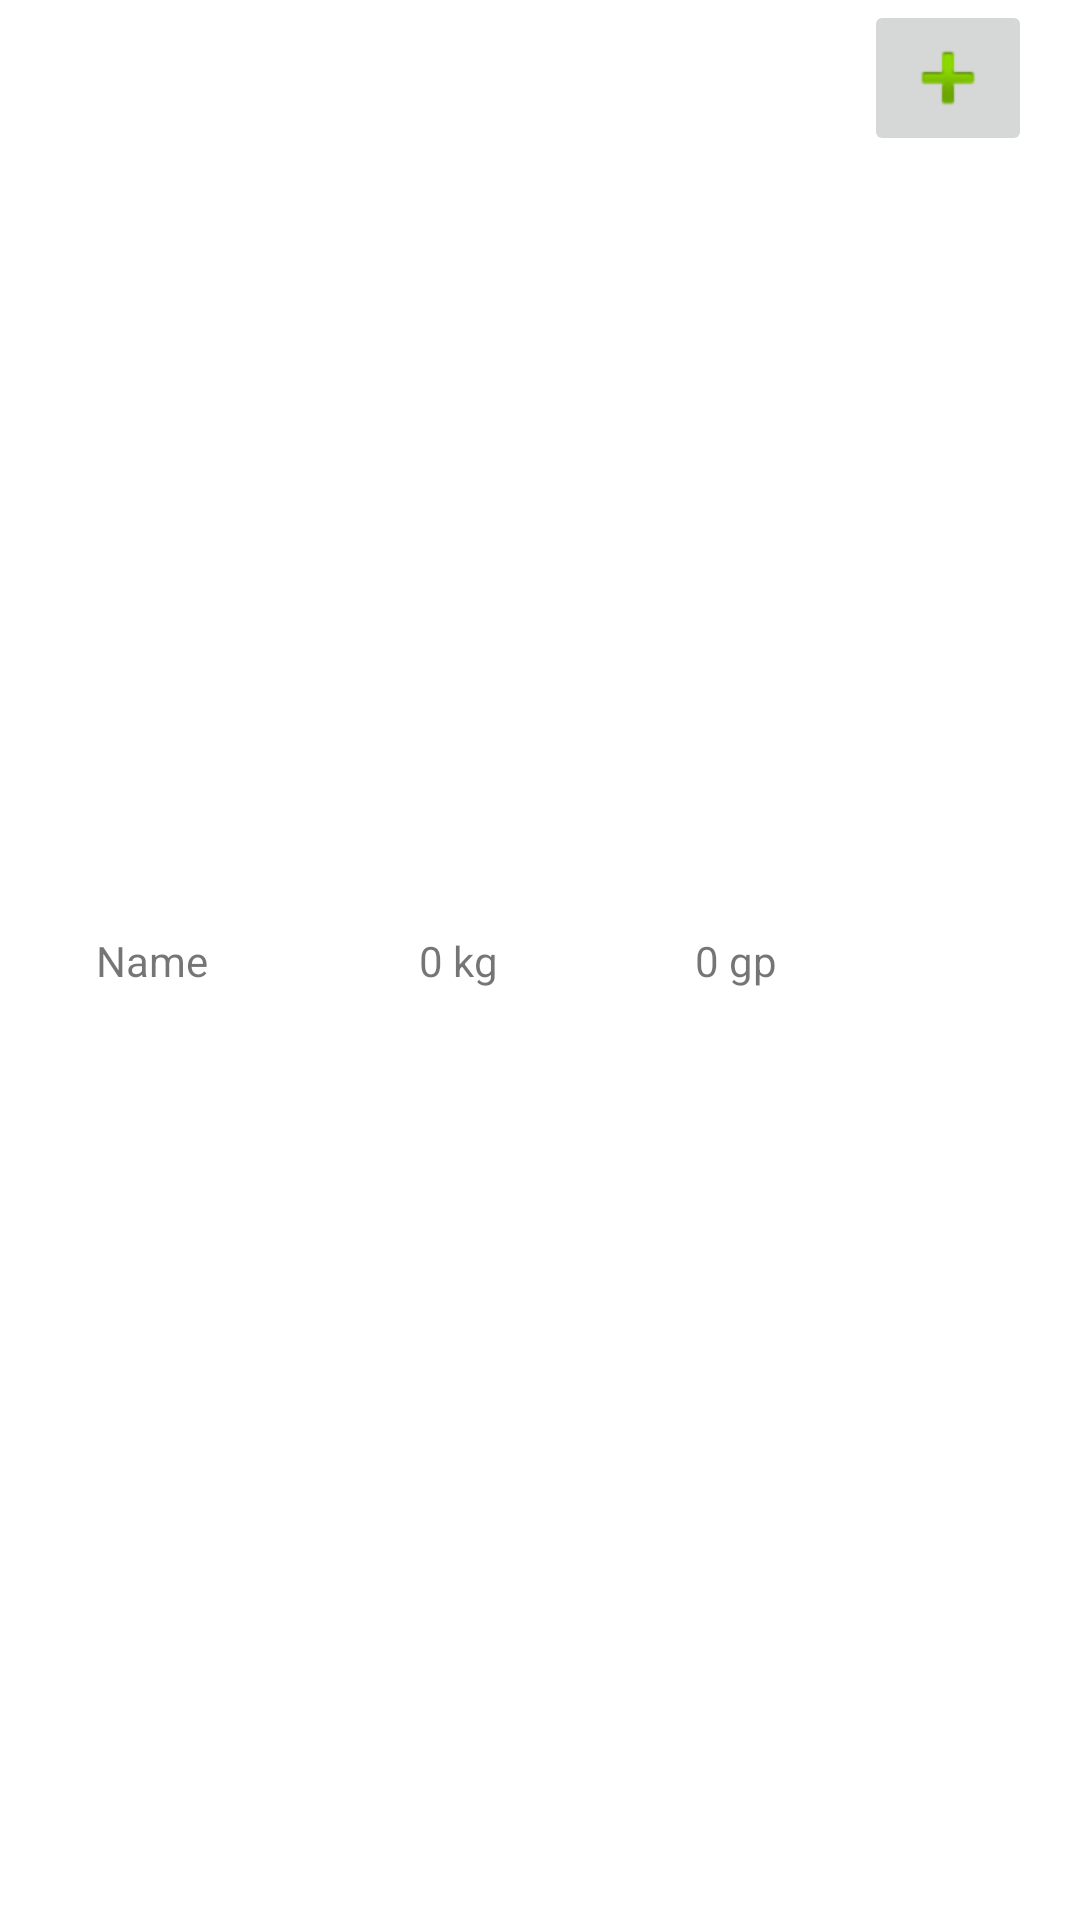

Android layout source for this screen:
<!-- AndroidManifest.xml: application theme Theme.5ENotes -->
<!-- res/layout/lst_layout.xml -->
<?xml version="1.0" encoding="utf-8"?>
<androidx.constraintlayout.widget.ConstraintLayout xmlns:android="http://schemas.android.com/apk/res/android"
    xmlns:app="http://schemas.android.com/apk/res-auto"
    xmlns:tools="http://schemas.android.com/tools"
    android:layout_width="match_parent"
    android:layout_height="wrap_content"
    tools:context=".noteRecItem">

    <ImageButton
        android:id="@+id/addItem"
        android:layout_width="wrap_content"
        android:layout_height="wrap_content"
        android:layout_marginEnd="16dp"
        android:src="@android:drawable/ic_input_add"
        app:layout_constraintEnd_toEndOf="parent"
        app:layout_constraintTop_toTopOf="parent"
        tools:ignore="SpeakableTextPresentCheck" />

    <TextView
        android:id="@+id/lstName"
        android:layout_width="wrap_content"
        android:layout_height="wrap_content"
        android:layout_marginStart="32dp"
        android:text="@string/itemsName"
        app:layout_constraintBottom_toBottomOf="parent"
        app:layout_constraintStart_toStartOf="parent"
        app:layout_constraintTop_toTopOf="parent" />

    <TextView
        android:id="@+id/lstWeights"
        android:layout_width="wrap_content"
        android:layout_height="wrap_content"
        android:text="@string/itemsWeight"
        app:layout_constraintBottom_toBottomOf="parent"
        app:layout_constraintEnd_toStartOf="@+id/lstValue"
        app:layout_constraintHorizontal_bias="0.517"
        app:layout_constraintStart_toEndOf="@+id/lstName"
        app:layout_constraintTop_toTopOf="parent" />

    <TextView
        android:id="@+id/lstValue"
        android:layout_width="wrap_content"
        android:layout_height="wrap_content"
        android:layout_marginEnd="29dp"
        android:text="@string/itemsValue"
        app:layout_constraintBottom_toBottomOf="parent"
        app:layout_constraintEnd_toStartOf="@+id/addItem"
        app:layout_constraintTop_toTopOf="parent" />

</androidx.constraintlayout.widget.ConstraintLayout>
<!-- resources referenced by this layout -->
<resources>
  <string name="itemsName">Name</string>
  <string name="itemsValue">0 gp</string>
  <string name="itemsWeight">0 kg</string>
  <style name="Theme.5ENotes" parent="Theme.MaterialComponents.DayNight.DarkActionBar">
          
          <item name="colorPrimary">@color/purple_500</item>
          <item name="colorPrimaryVariant">@color/purple_700</item>
          <item name="colorOnPrimary">@color/white</item>
          
          <item name="colorSecondary">@color/teal_200</item>
          <item name="colorSecondaryVariant">@color/teal_700</item>
          <item name="colorOnSecondary">@color/black</item>
          
          <item name="android:statusBarColor" tools:targetApi="l">?attr/colorPrimaryVariant</item>
          
      </style>
  <!-- not gathered from this repository: default colours our renderer supplied (Android Studio template values) -->
  <color name="purple_500">#FF6200EE</color>
  <color name="purple_700">#FF3700B3</color>
  <color name="teal_200">#FF03DAC5</color>
  <color name="teal_700">#FF018786</color>
  <color name="black">#FF000000</color>
  <color name="white">#FFFFFFFF</color>
</resources>
